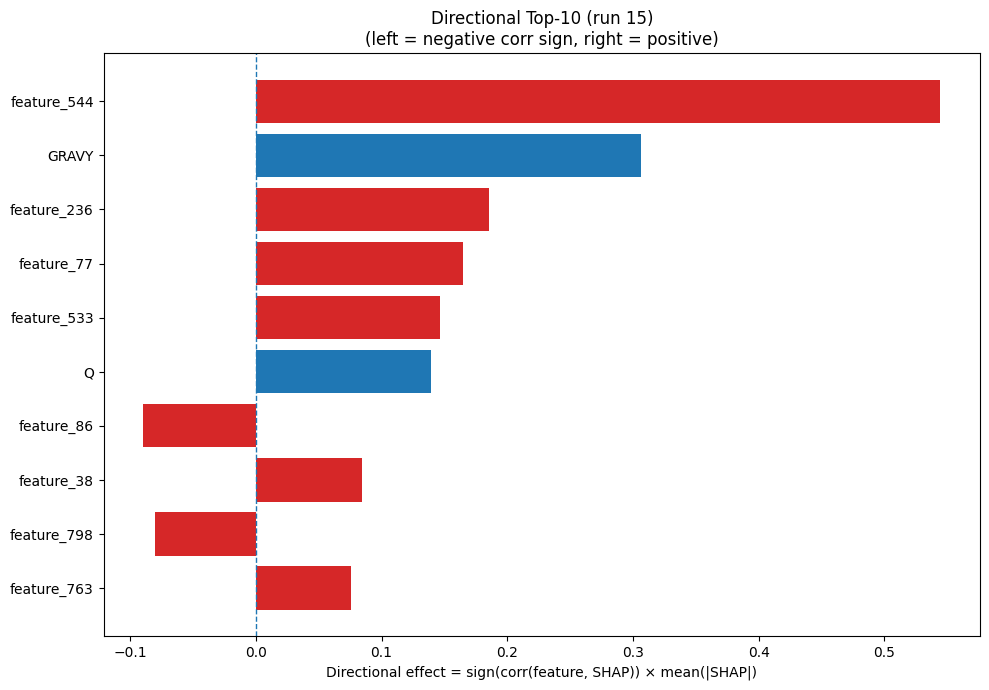

The table this chart was drawn from, first rows:
Index, Feature, CorrSign, MeanAbsSHAP, DirectionalEffect
544, feature_544, 1.0, 0.5444, 0.5444
32, GRAVY, 1.0, 0.3068, 0.3068
236, feature_236, 1.0, 0.1858, 0.1858
77, feature_77, 1.0, 0.1647, 0.1647
533, feature_533, 1.0, 0.1461, 0.1461
13, Q, 1.0, 0.1393, 0.1393
86, feature_86, -1.0, 0.08938, -0.08938
38, feature_38, 1.0, 0.0842, 0.0842
798, feature_798, -1.0, 0.08046, -0.08046
763, feature_763, 1.0, 0.07554, 0.07554
660, feature_660, 1.0, 0.07381, 0.07381
26, SS8_I, 1.0, 0.07241, 0.07241
1098, feature_1098, -1.0, 0.07234, -0.07234
825, feature_825, 1.0, 0.06903, 0.06903
178, feature_178, -1.0, 0.06544, -0.06544
384, feature_384, 1.0, 0.06501, 0.06501
784, feature_784, -1.0, 0.06371, -0.06371
1051, feature_1051, -1.0, 0.05883, -0.05883
490, feature_490, -1.0, 0.05463, -0.05463
374, feature_374, -1.0, 0.05179, -0.05179
428, feature_428, -1.0, 0.05171, -0.05171
1040, feature_1040, -1.0, 0.05166, -0.05166
21, SS3_E, 1.0, 0.04928, 0.04928
1012, feature_1012, 1.0, 0.04926, 0.04926
362, feature_362, -1.0, 0.04859, -0.04859
24, SS8_E, 1.0, 0.04141, 0.04141
1090, feature_1090, 1.0, 0.0409, 0.0409
588, feature_588, -1.0, 0.04061, -0.04061
1137, feature_1137, -1.0, 0.03944, -0.03944
413, feature_413, -1.0, 0.03891, -0.03891
59, feature_59, 1.0, 0.03827, 0.03827
817, feature_817, -1.0, 0.03744, -0.03744
1076, feature_1076, -1.0, 0.03711, -0.03711
774, feature_774, -1.0, 0.03224, -0.03224
890, feature_890, 1.0, 0.03142, 0.03142
483, feature_483, 1.0, 0.03092, 0.03092
1013, feature_1013, -1.0, 0.03083, -0.03083
1023, feature_1023, 1.0, 0.02922, 0.02922
200, feature_200, -1.0, 0.02904, -0.02904
652, feature_652, 1.0, 0.02848, 0.02848
280, feature_280, -1.0, 0.02804, -0.02804
672, feature_672, -1.0, 0.02708, -0.02708
137, feature_137, -1.0, 0.02663, -0.02663
119, feature_119, -1.0, 0.02547, -0.02547
191, feature_191, 1.0, 0.02513, 0.02513
268, feature_268, 1.0, 0.02501, 0.02501
1087, feature_1087, 1.0, 0.02476, 0.02476
1233, feature_1233, 1.0, 0.02468, 0.02468
382, feature_382, 1.0, 0.02457, 0.02457
419, feature_419, 1.0, 0.02416, 0.02416
860, feature_860, -1.0, 0.02382, -0.02382
211, feature_211, 1.0, 0.02346, 0.02346
829, feature_829, 1.0, 0.02344, 0.02344
267, feature_267, -1.0, 0.02292, -0.02292
1048, feature_1048, -1.0, 0.02289, -0.02289
586, feature_586, -1.0, 0.02208, -0.02208
472, feature_472, -1.0, 0.02177, -0.02177
156, feature_156, -1.0, 0.02152, -0.02152
22, SS3_C, -1.0, 0.02149, -0.02149
36, feature_36, -1.0, 0.02134, -0.02134
... 1,220 more rows
